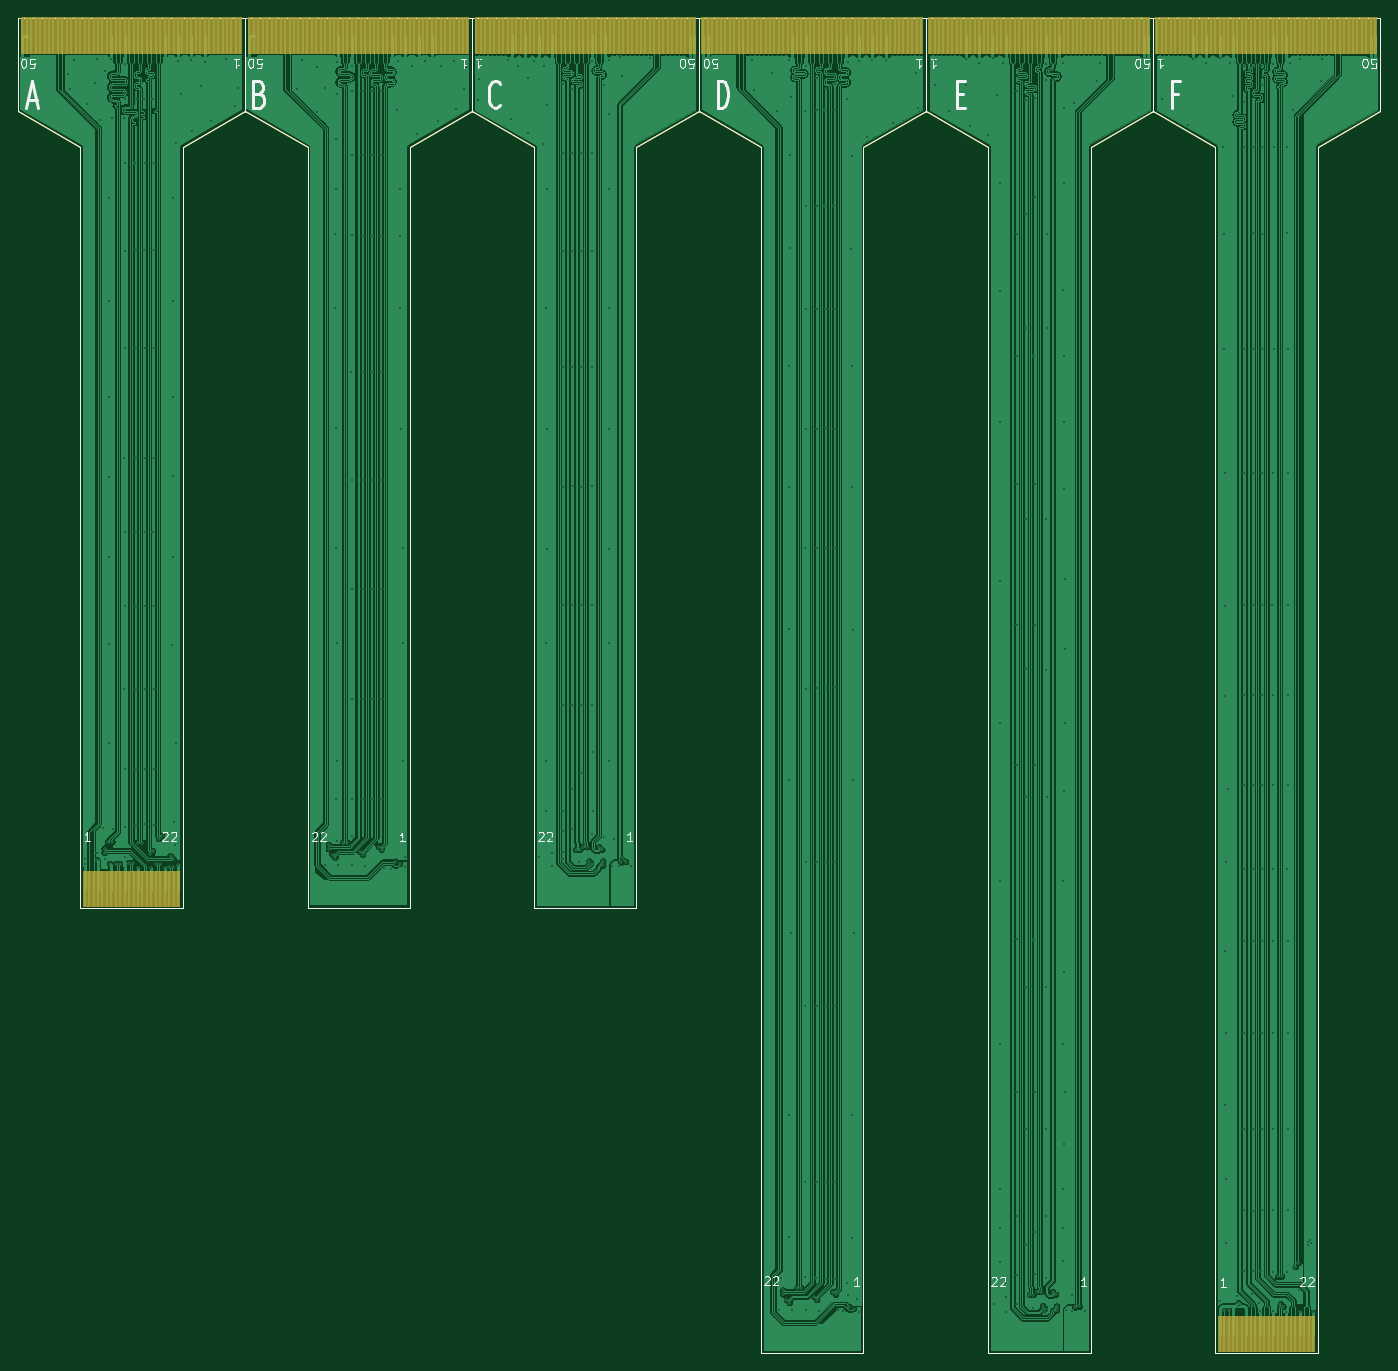
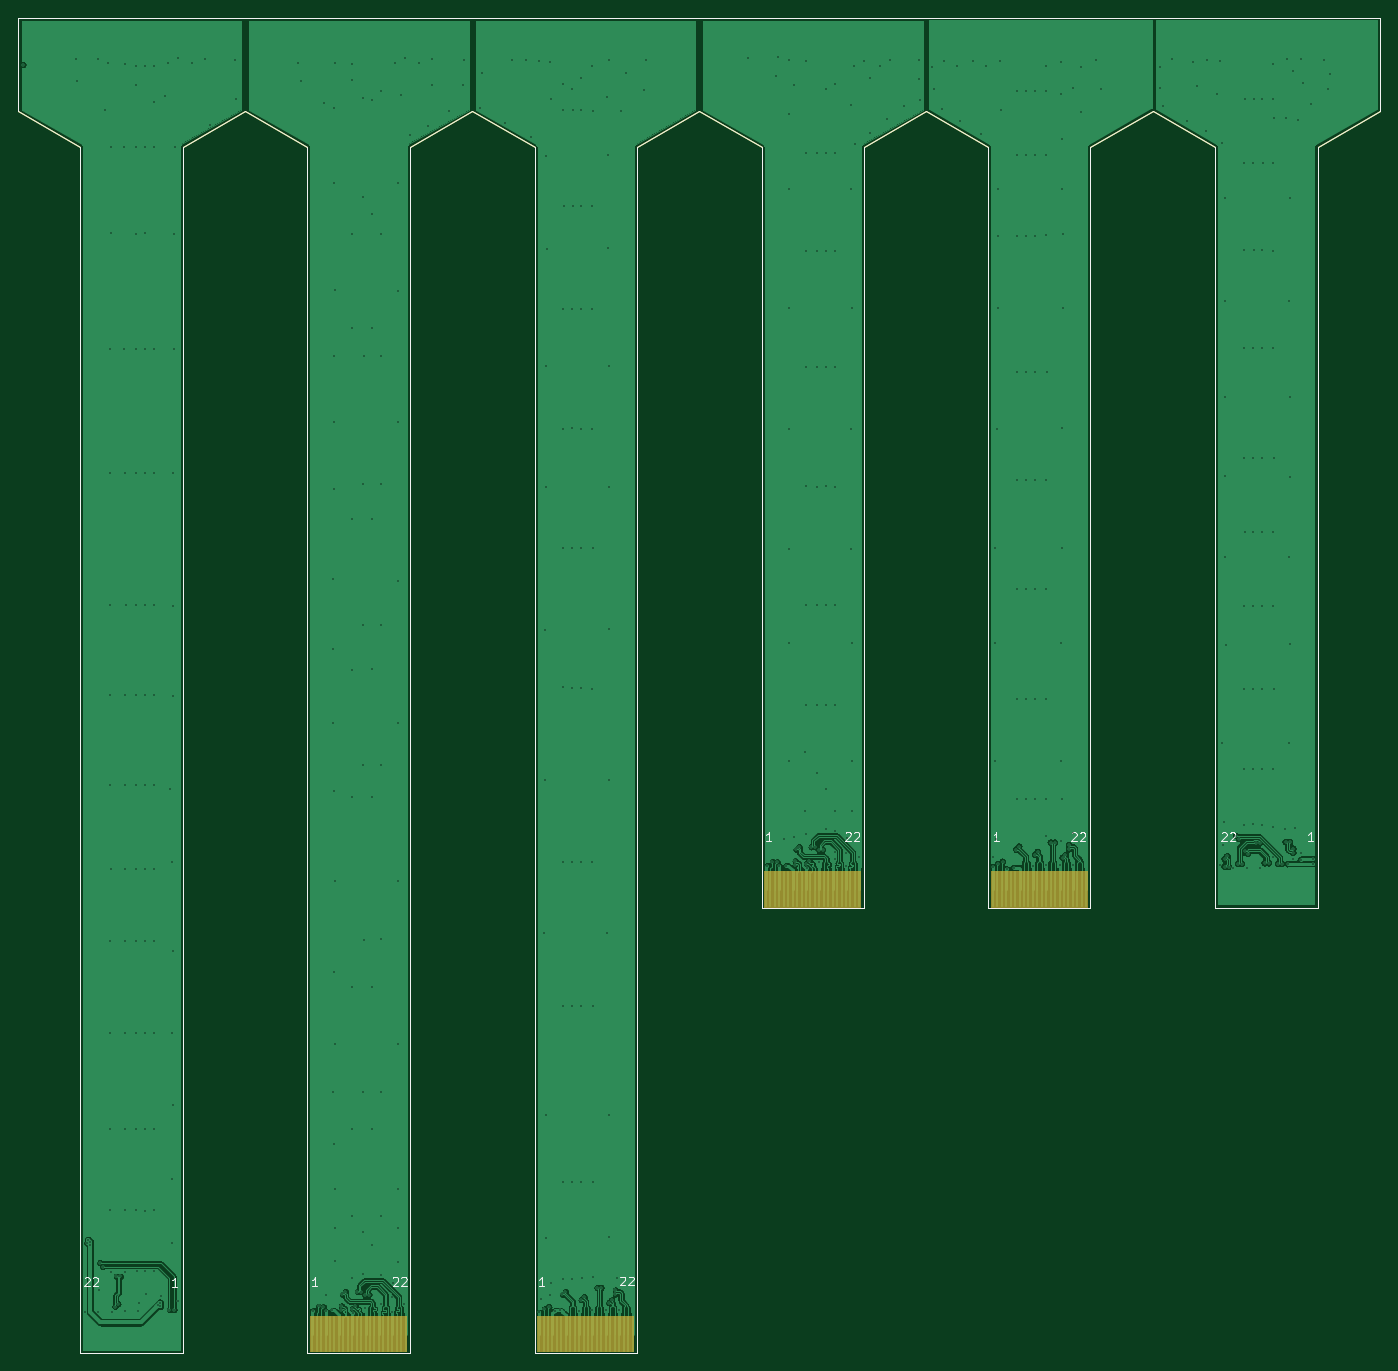
Circuit board: 11 layer files. Board 153.1 x 150.1 mm.
- bottom_copper: antmicro-alvium-flex-csi-adapter-B_Cu.gbr (227176 bytes)
- bottom_mask: antmicro-alvium-flex-csi-adapter-B_Mask.gbr (2825 bytes)
- paste: antmicro-alvium-flex-csi-adapter-B_Paste.gbr (4537 bytes)
- bottom_silk: antmicro-alvium-flex-csi-adapter-B_SilkS.gbr (9069 bytes)
- outline: antmicro-alvium-flex-csi-adapter-Edge_Cuts.gbr (2189 bytes)
- top_copper: antmicro-alvium-flex-csi-adapter-F_Cu.gbr (557071 bytes)
- top_mask: antmicro-alvium-flex-csi-adapter-F_Mask.gbr (3375 bytes)
- paste: antmicro-alvium-flex-csi-adapter-F_Paste.gbr (10893 bytes)
- top_silk: antmicro-alvium-flex-csi-adapter-F_SilkS.gbr (23899 bytes)
- drill: antmicro-alvium-flex-csi-adapter-NPTH-drl.gbr (527 bytes)
- drill: antmicro-alvium-flex-csi-adapter-PTH-drl.gbr (16577 bytes)

=== bottom_copper: antmicro-alvium-flex-csi-adapter-B_Cu.gbr (227176 bytes, source omitted) ===
=== bottom_mask: antmicro-alvium-flex-csi-adapter-B_Mask.gbr ===
%TF.GenerationSoftware,KiCad,Pcbnew,5.1.5+dfsg1-2~bpo10+1*%
%TF.CreationDate,2020-08-19T00:00:04+02:00*%
%TF.ProjectId,antmicro-alvium-flex-csi-adapter,616e746d-6963-4726-9f2d-616c7669756d,1.0.1*%
%TF.SameCoordinates,Original*%
%TF.FileFunction,Soldermask,Bot*%
%TF.FilePolarity,Negative*%
%FSLAX46Y46*%
G04 Gerber Fmt 4.6, Leading zero omitted, Abs format (unit mm)*
G04 Created by KiCad (PCBNEW 5.1.5+dfsg1-2~bpo10+1) date 2020-08-19 00:00:04 commit e5c3baf*
%MOMM*%
%LPD*%
G04 APERTURE LIST*
%ADD10C,0.150000*%
%ADD11C,0.100000*%
G04 APERTURE END LIST*
D10*
X285016000Y-214846000D02*
X296516000Y-214846000D01*
X303536000Y-64736000D02*
X303536000Y-75260000D01*
X278009000Y-75260000D02*
X285016000Y-79260000D01*
X296516000Y-79260000D02*
X303536000Y-75260000D01*
X285016000Y-214846000D02*
X285016000Y-79260000D01*
X296516000Y-214846000D02*
X296516000Y-79260000D01*
X168952000Y-79250000D02*
X175929000Y-75250000D01*
X150402000Y-64736000D02*
X150402000Y-75250000D01*
X157452000Y-164786000D02*
X168952000Y-164786000D01*
X157452000Y-164786000D02*
X157452000Y-79250000D01*
X168952000Y-164786000D02*
X168952000Y-79250000D01*
X150402000Y-75250000D02*
X157452000Y-79250000D01*
X233949000Y-214846000D02*
X233949000Y-79260000D01*
X252469000Y-75260000D02*
X259489000Y-79260000D01*
X270989000Y-214846000D02*
X270989000Y-79260000D01*
X259489000Y-214846000D02*
X270989000Y-214846000D01*
X259489000Y-214846000D02*
X259489000Y-79260000D01*
X270989000Y-79260000D02*
X278009000Y-75260000D01*
X226949000Y-75250000D02*
X233949000Y-79260000D01*
X233949000Y-214846000D02*
X245449000Y-214846000D01*
X245449000Y-214846000D02*
X245449000Y-79260000D01*
X245449000Y-79260000D02*
X252469000Y-75260000D01*
X208429000Y-79250000D02*
X201429000Y-75250000D01*
X219929000Y-79250000D02*
X226949000Y-75250000D01*
X208429000Y-164836000D02*
X208429000Y-79250000D01*
X219929000Y-164836000D02*
X219929000Y-79250000D01*
X208429000Y-164836000D02*
X219929000Y-164836000D01*
X194479000Y-79250000D02*
X201429000Y-75250000D01*
X175929000Y-75250000D02*
X182979000Y-79250000D01*
X194479000Y-164786000D02*
X194479000Y-79250000D01*
X182979000Y-164786000D02*
X182979000Y-79250000D01*
X182979000Y-164786000D02*
X194479000Y-164786000D01*
X150402000Y-64736000D02*
X303536000Y-64736000D01*
D11*
G36*
X245151000Y-214751000D02*
G01*
X234249000Y-214751000D01*
X234249000Y-210649000D01*
X245151000Y-210649000D01*
X245151000Y-214751000D01*
G37*
G36*
X270651000Y-214751000D02*
G01*
X259749000Y-214751000D01*
X259749000Y-210649000D01*
X270651000Y-210649000D01*
X270651000Y-214751000D01*
G37*
G36*
X194151000Y-164751000D02*
G01*
X183249000Y-164751000D01*
X183249000Y-160649000D01*
X194151000Y-160649000D01*
X194151000Y-164751000D01*
G37*
G36*
X219651000Y-164751000D02*
G01*
X208749000Y-164751000D01*
X208749000Y-160649000D01*
X219651000Y-160649000D01*
X219651000Y-164751000D01*
G37*
M02*

=== paste: antmicro-alvium-flex-csi-adapter-B_Paste.gbr ===
%TF.GenerationSoftware,KiCad,Pcbnew,5.1.5+dfsg1-2~bpo10+1*%
%TF.CreationDate,2020-08-19T00:00:04+02:00*%
%TF.ProjectId,antmicro-alvium-flex-csi-adapter,616e746d-6963-4726-9f2d-616c7669756d,1.0.1*%
%TF.SameCoordinates,Original*%
%TF.FileFunction,Paste,Bot*%
%TF.FilePolarity,Positive*%
%FSLAX46Y46*%
G04 Gerber Fmt 4.6, Leading zero omitted, Abs format (unit mm)*
G04 Created by KiCad (PCBNEW 5.1.5+dfsg1-2~bpo10+1) date 2020-08-19 00:00:04 commit e5c3baf*
%MOMM*%
%LPD*%
G04 APERTURE LIST*
%ADD10C,0.150000*%
%ADD11R,0.300000X4.000000*%
G04 APERTURE END LIST*
D10*
X285016000Y-214846000D02*
X296516000Y-214846000D01*
X303536000Y-64736000D02*
X303536000Y-75260000D01*
X278009000Y-75260000D02*
X285016000Y-79260000D01*
X296516000Y-79260000D02*
X303536000Y-75260000D01*
X285016000Y-214846000D02*
X285016000Y-79260000D01*
X296516000Y-214846000D02*
X296516000Y-79260000D01*
X168952000Y-79250000D02*
X175929000Y-75250000D01*
X150402000Y-64736000D02*
X150402000Y-75250000D01*
X157452000Y-164786000D02*
X168952000Y-164786000D01*
X157452000Y-164786000D02*
X157452000Y-79250000D01*
X168952000Y-164786000D02*
X168952000Y-79250000D01*
X150402000Y-75250000D02*
X157452000Y-79250000D01*
X233949000Y-214846000D02*
X233949000Y-79260000D01*
X252469000Y-75260000D02*
X259489000Y-79260000D01*
X270989000Y-214846000D02*
X270989000Y-79260000D01*
X259489000Y-214846000D02*
X270989000Y-214846000D01*
X259489000Y-214846000D02*
X259489000Y-79260000D01*
X270989000Y-79260000D02*
X278009000Y-75260000D01*
X226949000Y-75250000D02*
X233949000Y-79260000D01*
X233949000Y-214846000D02*
X245449000Y-214846000D01*
X245449000Y-214846000D02*
X245449000Y-79260000D01*
X245449000Y-79260000D02*
X252469000Y-75260000D01*
X208429000Y-79250000D02*
X201429000Y-75250000D01*
X219929000Y-79250000D02*
X226949000Y-75250000D01*
X208429000Y-164836000D02*
X208429000Y-79250000D01*
X219929000Y-164836000D02*
X219929000Y-79250000D01*
X208429000Y-164836000D02*
X219929000Y-164836000D01*
X194479000Y-79250000D02*
X201429000Y-75250000D01*
X175929000Y-75250000D02*
X182979000Y-79250000D01*
X194479000Y-164786000D02*
X194479000Y-79250000D01*
X182979000Y-164786000D02*
X182979000Y-79250000D01*
X182979000Y-164786000D02*
X194479000Y-164786000D01*
X150402000Y-64736000D02*
X303536000Y-64736000D01*
D11*
X270450000Y-212700000D03*
X269950000Y-212700000D03*
X269450000Y-212700000D03*
X268950000Y-212700000D03*
X268450000Y-212700000D03*
X267950000Y-212700000D03*
X267450000Y-212700000D03*
X266950000Y-212700000D03*
X266450000Y-212700000D03*
X265950000Y-212700000D03*
X265450000Y-212700000D03*
X264950000Y-212700000D03*
X264450000Y-212700000D03*
X263950000Y-212700000D03*
X263450000Y-212700000D03*
X262950000Y-212700000D03*
X262450000Y-212700000D03*
X261950000Y-212700000D03*
X261450000Y-212700000D03*
X260950000Y-212700000D03*
X260450000Y-212700000D03*
X259950000Y-212700000D03*
X244950000Y-212700000D03*
X244450000Y-212700000D03*
X243950000Y-212700000D03*
X243450000Y-212700000D03*
X242950000Y-212700000D03*
X242450000Y-212700000D03*
X241950000Y-212700000D03*
X241450000Y-212700000D03*
X240950000Y-212700000D03*
X240450000Y-212700000D03*
X239950000Y-212700000D03*
X239450000Y-212700000D03*
X238950000Y-212700000D03*
X238450000Y-212700000D03*
X237950000Y-212700000D03*
X237450000Y-212700000D03*
X236950000Y-212700000D03*
X236450000Y-212700000D03*
X235950000Y-212700000D03*
X235450000Y-212700000D03*
X234950000Y-212700000D03*
X234450000Y-212700000D03*
X219450000Y-162700000D03*
X218950000Y-162700000D03*
X218450000Y-162700000D03*
X217950000Y-162700000D03*
X217450000Y-162700000D03*
X216950000Y-162700000D03*
X216450000Y-162700000D03*
X215950000Y-162700000D03*
X215450000Y-162700000D03*
X214950000Y-162700000D03*
X214450000Y-162700000D03*
X213950000Y-162700000D03*
X213450000Y-162700000D03*
X212950000Y-162700000D03*
X212450000Y-162700000D03*
X211950000Y-162700000D03*
X211450000Y-162700000D03*
X210950000Y-162700000D03*
X210450000Y-162700000D03*
X209950000Y-162700000D03*
X209450000Y-162700000D03*
X208950000Y-162700000D03*
X193950000Y-162700000D03*
X193450000Y-162700000D03*
X192950000Y-162700000D03*
X192450000Y-162700000D03*
X191950000Y-162700000D03*
X191450000Y-162700000D03*
X190950000Y-162700000D03*
X190450000Y-162700000D03*
X189950000Y-162700000D03*
X189450000Y-162700000D03*
X188950000Y-162700000D03*
X188450000Y-162700000D03*
X187950000Y-162700000D03*
X187450000Y-162700000D03*
X186950000Y-162700000D03*
X186450000Y-162700000D03*
X185950000Y-162700000D03*
X185450000Y-162700000D03*
X184950000Y-162700000D03*
X184450000Y-162700000D03*
X183950000Y-162700000D03*
X183450000Y-162700000D03*
M02*

=== bottom_silk: antmicro-alvium-flex-csi-adapter-B_SilkS.gbr (9069 bytes, source omitted) ===
=== outline: antmicro-alvium-flex-csi-adapter-Edge_Cuts.gbr ===
%TF.GenerationSoftware,KiCad,Pcbnew,5.1.5+dfsg1-2~bpo10+1*%
%TF.CreationDate,2020-08-19T00:00:04+02:00*%
%TF.ProjectId,antmicro-alvium-flex-csi-adapter,616e746d-6963-4726-9f2d-616c7669756d,1.0.1*%
%TF.SameCoordinates,Original*%
%TF.FileFunction,Profile,NP*%
%FSLAX46Y46*%
G04 Gerber Fmt 4.6, Leading zero omitted, Abs format (unit mm)*
G04 Created by KiCad (PCBNEW 5.1.5+dfsg1-2~bpo10+1) date 2020-08-19 00:00:04 commit e5c3baf*
%MOMM*%
%LPD*%
G04 APERTURE LIST*
%ADD10C,0.150000*%
G04 APERTURE END LIST*
D10*
X285016000Y-214846000D02*
X296516000Y-214846000D01*
X303536000Y-64736000D02*
X303536000Y-75260000D01*
X278009000Y-75260000D02*
X285016000Y-79260000D01*
X296516000Y-79260000D02*
X303536000Y-75260000D01*
X285016000Y-214846000D02*
X285016000Y-79260000D01*
X296516000Y-214846000D02*
X296516000Y-79260000D01*
X168952000Y-79250000D02*
X175929000Y-75250000D01*
X150402000Y-64736000D02*
X150402000Y-75250000D01*
X157452000Y-164786000D02*
X168952000Y-164786000D01*
X157452000Y-164786000D02*
X157452000Y-79250000D01*
X168952000Y-164786000D02*
X168952000Y-79250000D01*
X150402000Y-75250000D02*
X157452000Y-79250000D01*
X233949000Y-214846000D02*
X233949000Y-79260000D01*
X252469000Y-75260000D02*
X259489000Y-79260000D01*
X270989000Y-214846000D02*
X270989000Y-79260000D01*
X259489000Y-214846000D02*
X270989000Y-214846000D01*
X259489000Y-214846000D02*
X259489000Y-79260000D01*
X270989000Y-79260000D02*
X278009000Y-75260000D01*
X226949000Y-75250000D02*
X233949000Y-79260000D01*
X233949000Y-214846000D02*
X245449000Y-214846000D01*
X245449000Y-214846000D02*
X245449000Y-79260000D01*
X245449000Y-79260000D02*
X252469000Y-75260000D01*
X208429000Y-79250000D02*
X201429000Y-75250000D01*
X219929000Y-79250000D02*
X226949000Y-75250000D01*
X208429000Y-164836000D02*
X208429000Y-79250000D01*
X219929000Y-164836000D02*
X219929000Y-79250000D01*
X208429000Y-164836000D02*
X219929000Y-164836000D01*
X194479000Y-79250000D02*
X201429000Y-75250000D01*
X175929000Y-75250000D02*
X182979000Y-79250000D01*
X194479000Y-164786000D02*
X194479000Y-79250000D01*
X182979000Y-164786000D02*
X182979000Y-79250000D01*
X182979000Y-164786000D02*
X194479000Y-164786000D01*
X150402000Y-64736000D02*
X303536000Y-64736000D01*
M02*

=== top_copper: antmicro-alvium-flex-csi-adapter-F_Cu.gbr (557071 bytes, source omitted) ===
=== top_mask: antmicro-alvium-flex-csi-adapter-F_Mask.gbr ===
%TF.GenerationSoftware,KiCad,Pcbnew,5.1.5+dfsg1-2~bpo10+1*%
%TF.CreationDate,2020-08-19T00:00:04+02:00*%
%TF.ProjectId,antmicro-alvium-flex-csi-adapter,616e746d-6963-4726-9f2d-616c7669756d,1.0.1*%
%TF.SameCoordinates,Original*%
%TF.FileFunction,Soldermask,Top*%
%TF.FilePolarity,Negative*%
%FSLAX46Y46*%
G04 Gerber Fmt 4.6, Leading zero omitted, Abs format (unit mm)*
G04 Created by KiCad (PCBNEW 5.1.5+dfsg1-2~bpo10+1) date 2020-08-19 00:00:04 commit e5c3baf*
%MOMM*%
%LPD*%
G04 APERTURE LIST*
%ADD10C,0.150000*%
%ADD11C,0.100000*%
G04 APERTURE END LIST*
D10*
X285016000Y-214846000D02*
X296516000Y-214846000D01*
X303536000Y-64736000D02*
X303536000Y-75260000D01*
X278009000Y-75260000D02*
X285016000Y-79260000D01*
X296516000Y-79260000D02*
X303536000Y-75260000D01*
X285016000Y-214846000D02*
X285016000Y-79260000D01*
X296516000Y-214846000D02*
X296516000Y-79260000D01*
X168952000Y-79250000D02*
X175929000Y-75250000D01*
X150402000Y-64736000D02*
X150402000Y-75250000D01*
X157452000Y-164786000D02*
X168952000Y-164786000D01*
X157452000Y-164786000D02*
X157452000Y-79250000D01*
X168952000Y-164786000D02*
X168952000Y-79250000D01*
X150402000Y-75250000D02*
X157452000Y-79250000D01*
X233949000Y-214846000D02*
X233949000Y-79260000D01*
X252469000Y-75260000D02*
X259489000Y-79260000D01*
X270989000Y-214846000D02*
X270989000Y-79260000D01*
X259489000Y-214846000D02*
X270989000Y-214846000D01*
X259489000Y-214846000D02*
X259489000Y-79260000D01*
X270989000Y-79260000D02*
X278009000Y-75260000D01*
X226949000Y-75250000D02*
X233949000Y-79260000D01*
X233949000Y-214846000D02*
X245449000Y-214846000D01*
X245449000Y-214846000D02*
X245449000Y-79260000D01*
X245449000Y-79260000D02*
X252469000Y-75260000D01*
X208429000Y-79250000D02*
X201429000Y-75250000D01*
X219929000Y-79250000D02*
X226949000Y-75250000D01*
X208429000Y-164836000D02*
X208429000Y-79250000D01*
X219929000Y-164836000D02*
X219929000Y-79250000D01*
X208429000Y-164836000D02*
X219929000Y-164836000D01*
X194479000Y-79250000D02*
X201429000Y-75250000D01*
X175929000Y-75250000D02*
X182979000Y-79250000D01*
X194479000Y-164786000D02*
X194479000Y-79250000D01*
X182979000Y-164786000D02*
X182979000Y-79250000D01*
X182979000Y-164786000D02*
X194479000Y-164786000D01*
X150402000Y-64736000D02*
X303536000Y-64736000D01*
D11*
G36*
X296191500Y-214724000D02*
G01*
X285289500Y-214724000D01*
X285289500Y-210622000D01*
X296191500Y-210622000D01*
X296191500Y-214724000D01*
G37*
G36*
X168624000Y-164699500D02*
G01*
X157722000Y-164699500D01*
X157722000Y-160597500D01*
X168624000Y-160597500D01*
X168624000Y-164699500D01*
G37*
G36*
X252151000Y-68801000D02*
G01*
X227249000Y-68801000D01*
X227249000Y-64699000D01*
X252151000Y-64699000D01*
X252151000Y-68801000D01*
G37*
G36*
X226651000Y-68801000D02*
G01*
X201749000Y-68801000D01*
X201749000Y-64699000D01*
X226651000Y-64699000D01*
X226651000Y-68801000D01*
G37*
G36*
X277651000Y-68801000D02*
G01*
X252749000Y-68801000D01*
X252749000Y-64699000D01*
X277651000Y-64699000D01*
X277651000Y-68801000D01*
G37*
G36*
X201151000Y-68801000D02*
G01*
X176249000Y-68801000D01*
X176249000Y-64699000D01*
X201151000Y-64699000D01*
X201151000Y-68801000D01*
G37*
G36*
X303178000Y-68801000D02*
G01*
X278276000Y-68801000D01*
X278276000Y-64699000D01*
X303178000Y-64699000D01*
X303178000Y-68801000D01*
G37*
G36*
X175624000Y-68801000D02*
G01*
X150722000Y-68801000D01*
X150722000Y-64699000D01*
X175624000Y-64699000D01*
X175624000Y-68801000D01*
G37*
M02*

=== paste: antmicro-alvium-flex-csi-adapter-F_Paste.gbr (10893 bytes, source omitted) ===
=== top_silk: antmicro-alvium-flex-csi-adapter-F_SilkS.gbr (23899 bytes, source omitted) ===
=== drill: antmicro-alvium-flex-csi-adapter-NPTH-drl.gbr ===
%TF.GenerationSoftware,KiCad,Pcbnew,5.1.5+dfsg1-2~bpo10+1*%
%TF.CreationDate,2020-08-19T00:00:04+02:00*%
%TF.ProjectId,antmicro-alvium-flex-csi-adapter,616e746d-6963-4726-9f2d-616c7669756d,1.0.1*%
%TF.SameCoordinates,Original*%
%TF.FileFunction,NonPlated,1,2,NPTH*%
%TF.FilePolarity,Positive*%
%FSLAX46Y46*%
G04 Gerber Fmt 4.6, Leading zero omitted, Abs format (unit mm)*
G04 Created by KiCad (PCBNEW 5.1.5+dfsg1-2~bpo10+1) date 2020-08-19 00:00:04 commit e5c3baf*
%MOMM*%
%LPD*%
G04 APERTURE LIST*
G04 APERTURE END LIST*
M02*

=== drill: antmicro-alvium-flex-csi-adapter-PTH-drl.gbr (16577 bytes, source omitted) ===
